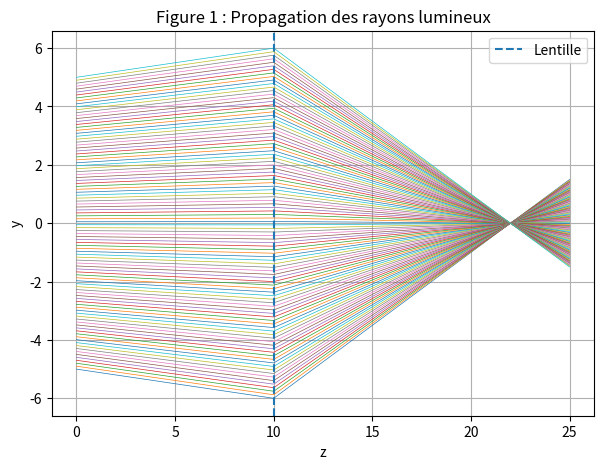
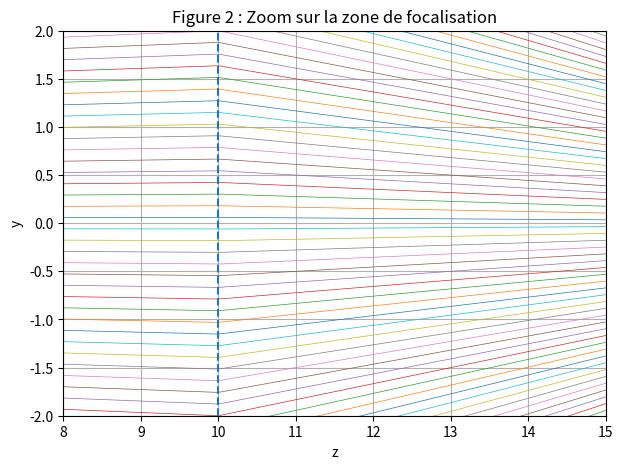
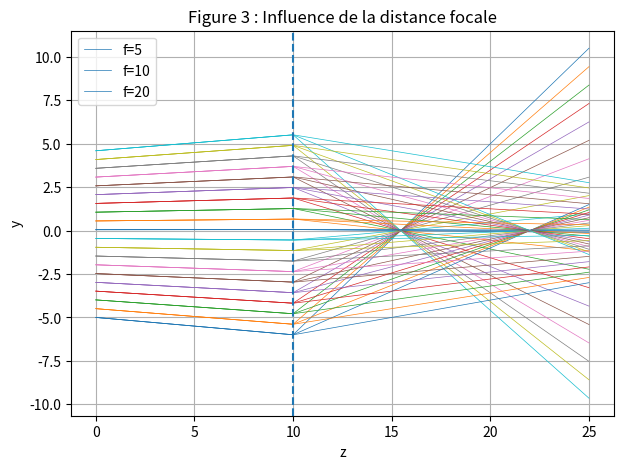

Python code for these plots, in order:
# -*- coding: utf-8 -*-
"""
Created on Tue May  5 21:15:09 2026

@author: PC
"""

import numpy as np
import matplotlib.pyplot as plt

# =========================
# PARAMÈTRES GÉNÉRAUX
# =========================
n_rays = 100
z_lens = 10
z_max = 25
z = np.linspace(0, z_max, 500)

y0 = np.linspace(-5, 5, n_rays)
theta = np.linspace(-0.1, 0.1, n_rays)

# ==========================================================
# FIGURE 1 : TRAJECTOIRES DES RAYONS (f = 10)
# ==========================================================
f = 10

plt.figure(figsize=(7,5))

for i in range(n_rays):
    y = []

    for zi in z:
        if zi < z_lens:
            yi = y0[i] + theta[i] * zi
        else:
            y_lens = y0[i] + theta[i] * z_lens
            theta_new = theta[i] - y_lens / f
            yi = y_lens + theta_new * (zi - z_lens)

        y.append(yi)

    plt.plot(z, y, linewidth=0.5)

plt.axvline(z_lens, linestyle='--', label="Lentille")
plt.title("Figure 1 : Propagation des rayons lumineux")
plt.xlabel("z")
plt.ylabel("y")
plt.grid()
plt.legend()
plt.show()


# ==========================================================
# FIGURE 2 : ZOOM FOYER
# ==========================================================
f = 10

plt.figure(figsize=(7,5))

for i in range(n_rays):
    y = []

    for zi in z:
        if zi < z_lens:
            yi = y0[i] + theta[i] * zi
        else:
            y_lens = y0[i] + theta[i] * z_lens
            theta_new = theta[i] - y_lens / f
            yi = y_lens + theta_new * (zi - z_lens)

        y.append(yi)

    plt.plot(z, y, linewidth=0.5)

plt.axvline(z_lens, linestyle='--')
plt.xlim(8, 15)
plt.ylim(-2, 2)
plt.title("Figure 2 : Zoom sur la zone de focalisation")
plt.xlabel("z")
plt.ylabel("y")
plt.grid()
plt.show()


# ==========================================================
# FIGURE 3 : INFLUENCE DE LA FOCALE
# ==========================================================
f_values = [5, 10, 20]

plt.figure(figsize=(7,5))

for f in f_values:

    for i in range(0, n_rays, 5):  # moins de rayons pour lisibilité
        y = []

        for zi in z:
            if zi < z_lens:
                yi = y0[i] + theta[i] * zi
            else:
                y_lens = y0[i] + theta[i] * z_lens
                theta_new = theta[i] - y_lens / f
                yi = y_lens + theta_new * (zi - z_lens)

            y.append(yi)

        plt.plot(z, y, linewidth=0.5, label=f"f={f}" if i == 0 else "")

plt.axvline(z_lens, linestyle='--')
plt.title("Figure 3 : Influence de la distance focale")
plt.xlabel("z")
plt.ylabel("y")
plt.grid()
plt.legend()
plt.show()
